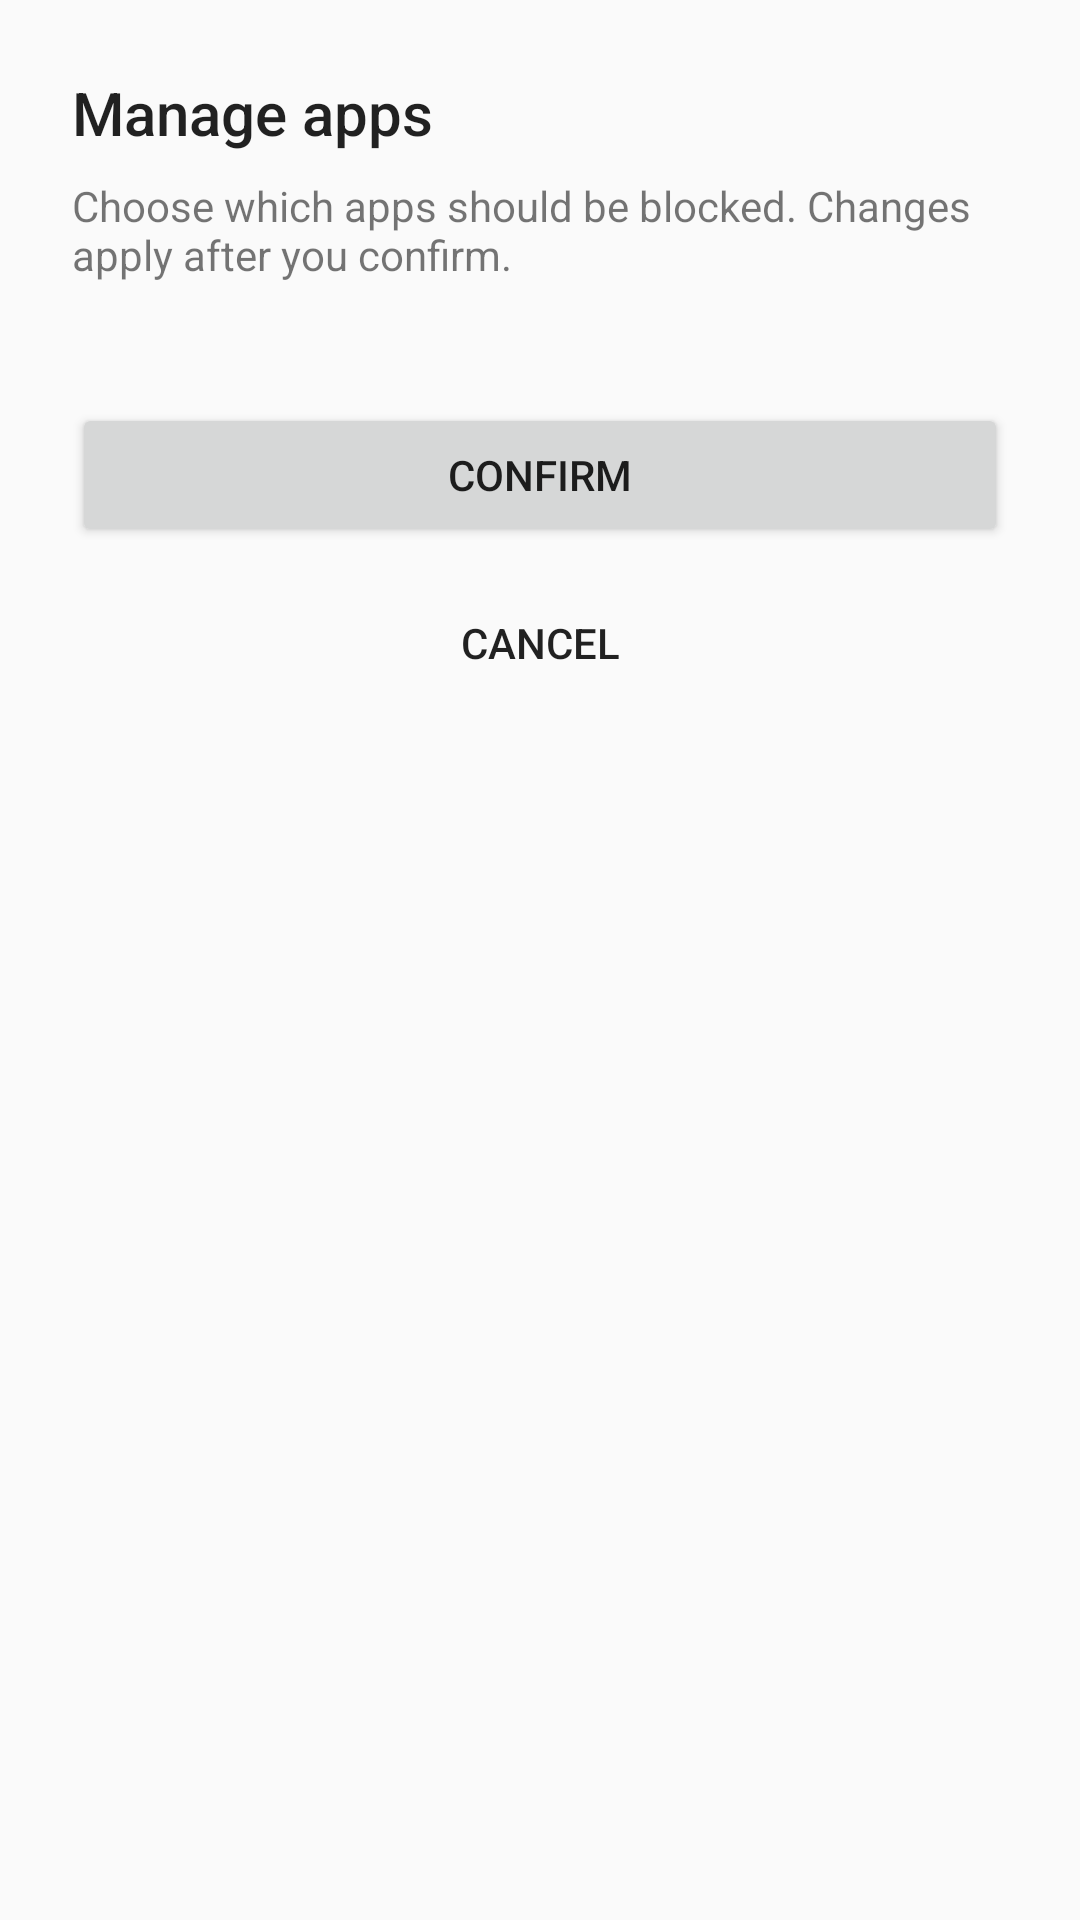

Here is an Android app screen rendered from its layout file. Give the layout XML and the strings, colors and styles it references.
<!-- AndroidManifest.xml: application theme Theme.DeviceOwner -->
<!-- res/layout/fragment_app_selection.xml -->
<?xml version="1.0" encoding="utf-8"?>
<ScrollView xmlns:android="http://schemas.android.com/apk/res/android"
    android:layout_width="match_parent"
    android:layout_height="match_parent"
    android:padding="24dp">

    <LinearLayout
        android:layout_width="match_parent"
        android:layout_height="wrap_content"
        android:orientation="vertical">

        <TextView
            android:id="@+id/app_selection_header"
            android:layout_width="match_parent"
            android:layout_height="wrap_content"
            android:text="@string/app_selection_header"
            android:textAppearance="@style/TextAppearance.AppCompat.Title" />

        <TextView
            android:id="@+id/app_selection_description"
            android:layout_width="match_parent"
            android:layout_height="wrap_content"
            android:layout_marginTop="8dp"
            android:text="@string/app_selection_description" />

        <LinearLayout
            android:id="@+id/app_selection_list_container"
            android:layout_width="match_parent"
            android:layout_height="wrap_content"
            android:layout_marginTop="16dp"
            android:orientation="vertical" />

        <TextView
            android:id="@+id/app_selection_empty_text"
            android:layout_width="match_parent"
            android:layout_height="wrap_content"
            android:layout_marginTop="16dp"
            android:text="@string/app_restrictions_empty"
            android:visibility="gone" />

        <TextView
            android:id="@+id/device_owner_warning"
            android:layout_width="match_parent"
            android:layout_height="wrap_content"
            android:layout_marginTop="16dp"
            android:text="@string/status_policy_access_missing"
            android:visibility="gone" />

        <Button
            android:id="@+id/confirm_button"
            android:layout_width="match_parent"
            android:layout_height="wrap_content"
            android:layout_marginTop="24dp"
            android:text="@string/confirm_changes_button" />

        <Button
            android:id="@+id/cancel_button"
            style="?attr/borderlessButtonStyle"
            android:layout_width="match_parent"
            android:layout_height="wrap_content"
            android:layout_marginTop="8dp"
            android:text="@string/cancel_changes_button" />

    </LinearLayout>
</ScrollView>
<!-- resources referenced by this layout -->
<resources>
  <string name="app_restrictions_empty">No launchable apps were found on this device.</string>
  <string name="app_selection_description">Choose which apps should be blocked. Changes apply after you confirm.</string>
  <string name="app_selection_header">Manage apps</string>
  <string name="cancel_changes_button">Cancel</string>
  <string name="confirm_changes_button">Confirm</string>
  <string name="status_policy_access_missing">App Blocker cannot access the system controls needed to manage app restrictions.</string>
  <style name="Theme.DeviceOwner" parent="Theme.AppCompat.DayNight.NoActionBar">
          <item name="colorPrimary">@color/md_theme_light_primary</item>
          <item name="android:statusBarColor" tools:targetApi="l">@color/md_theme_light_primary</item>
      </style>
  <color name="md_theme_light_primary">#6750A4</color>
</resources>
